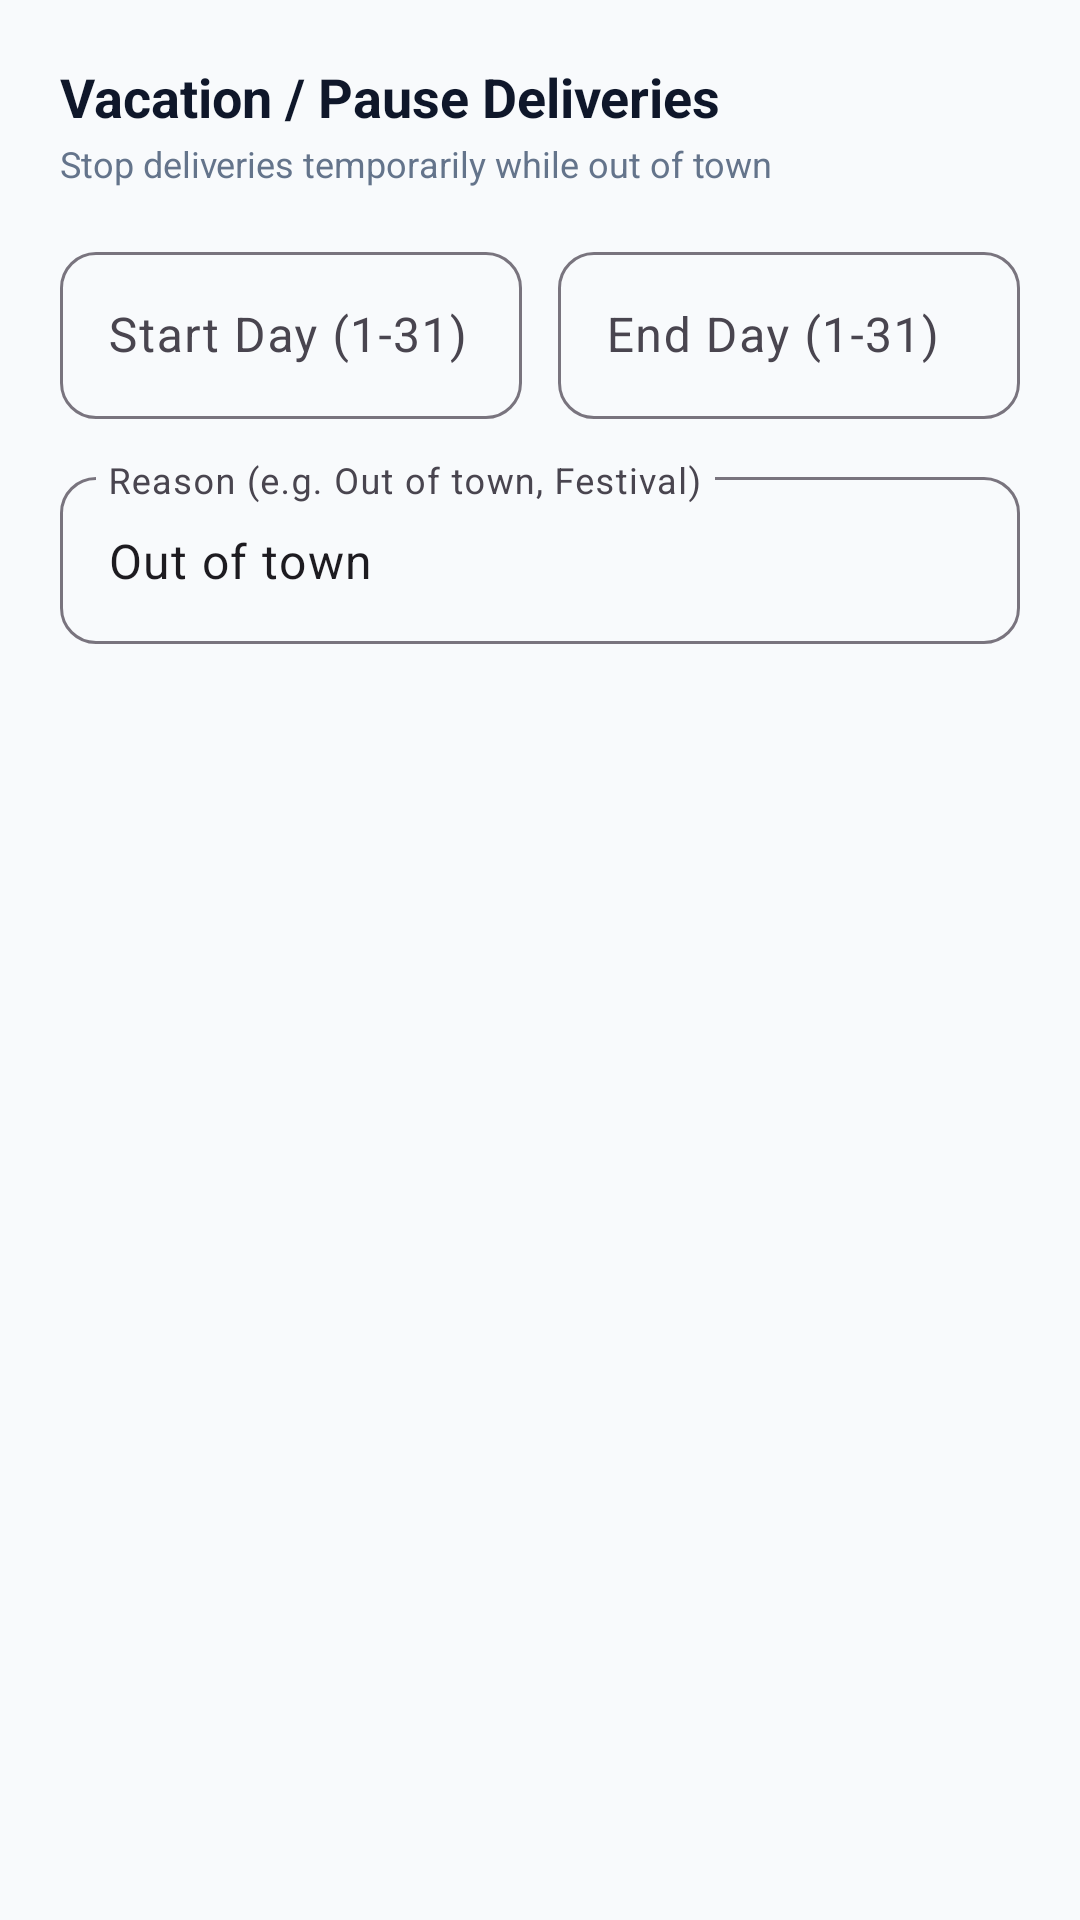

Write the Android layout XML for this screen, with the resource values it uses.
<!-- AndroidManifest.xml: application theme Theme.Dailio -->
<!-- res/layout/dialog_vacation_pause.xml -->
<?xml version="1.0" encoding="utf-8"?>
<LinearLayout
    xmlns:android="http://schemas.android.com/apk/res/android"
    xmlns:app="http://schemas.android.com/apk/res-auto"
    android:layout_width="match_parent"
    android:layout_height="wrap_content"
    android:orientation="vertical"
    android:padding="20dp">

    <TextView
        android:layout_width="wrap_content"
        android:layout_height="wrap_content"
        android:text="Vacation / Pause Deliveries"
        android:textColor="@color/text_primary"
        android:textSize="18sp"
        android:textStyle="bold" />

    <TextView
        android:layout_width="wrap_content"
        android:layout_height="wrap_content"
        android:layout_marginTop="2dp"
        android:text="Stop deliveries temporarily while out of town"
        android:textColor="@color/text_secondary"
        android:textSize="12sp" />

    
    <LinearLayout
        android:layout_width="match_parent"
        android:layout_height="wrap_content"
        android:layout_marginTop="16dp"
        android:orientation="horizontal">

        <com.google.android.material.textfield.TextInputLayout
            android:layout_width="0dp"
            android:layout_height="wrap_content"
            android:layout_weight="1"
            android:layout_marginEnd="6dp"
            android:hint="Start Day (1-31)"
            app:boxCornerRadiusBottomEnd="12dp"
            app:boxCornerRadiusBottomStart="12dp"
            app:boxCornerRadiusTopEnd="12dp"
            app:boxCornerRadiusTopStart="12dp">

            <com.google.android.material.textfield.TextInputEditText
                android:id="@+id/et_pause_start_day"
                android:layout_width="match_parent"
                android:layout_height="wrap_content"
                android:inputType="number" />

        </com.google.android.material.textfield.TextInputLayout>

        <com.google.android.material.textfield.TextInputLayout
            android:layout_width="0dp"
            android:layout_height="wrap_content"
            android:layout_weight="1"
            android:layout_marginStart="6dp"
            android:hint="End Day (1-31)"
            app:boxCornerRadiusBottomEnd="12dp"
            app:boxCornerRadiusBottomStart="12dp"
            app:boxCornerRadiusTopEnd="12dp"
            app:boxCornerRadiusTopStart="12dp">

            <com.google.android.material.textfield.TextInputEditText
                android:id="@+id/et_pause_end_day"
                android:layout_width="match_parent"
                android:layout_height="wrap_content"
                android:inputType="number" />

        </com.google.android.material.textfield.TextInputLayout>

    </LinearLayout>

    
    <com.google.android.material.textfield.TextInputLayout
        android:layout_width="match_parent"
        android:layout_height="wrap_content"
        android:layout_marginTop="14dp"
        android:hint="Reason (e.g. Out of town, Festival)"
        app:boxCornerRadiusBottomEnd="12dp"
        app:boxCornerRadiusBottomStart="12dp"
        app:boxCornerRadiusTopEnd="12dp"
        app:boxCornerRadiusTopStart="12dp">

        <com.google.android.material.textfield.TextInputEditText
            android:id="@+id/et_pause_reason"
            android:layout_width="match_parent"
            android:layout_height="wrap_content"
            android:text="Out of town"
            android:inputType="textCapSentences" />

    </com.google.android.material.textfield.TextInputLayout>

</LinearLayout>
<!-- resources referenced by this layout -->
<resources>
  <color name="text_primary">#0F172A</color>
  <color name="text_secondary">#64748B</color>
  <style name="Theme.Dailio" parent="Theme.Material3.DayNight.NoActionBar">
          <item name="colorPrimary">@color/primary</item>
          <item name="colorOnPrimary">@color/white</item>
          <item name="colorPrimaryContainer">@color/primary_container</item>
          <item name="colorOnPrimaryContainer">@color/on_primary_container</item>
          <item name="colorSecondary">@color/secondary</item>
          <item name="colorOnSecondary">@color/white</item>
          <item name="android:statusBarColor">@color/background</item>
          <item name="android:windowLightStatusBar">true</item>
          <item name="android:navigationBarColor">@color/surface</item>
          <item name="android:windowBackground">@color/background</item>
      </style>
  <color name="primary">#4F46E5</color>
  <color name="white">#FFFFFF</color>
  <color name="primary_container">#EEF2FF</color>
  <color name="on_primary_container">#312E81</color>
  <color name="secondary">#0D9488</color>
  <color name="background">#F8FAFC</color>
  <color name="surface">#FFFFFF</color>
</resources>
